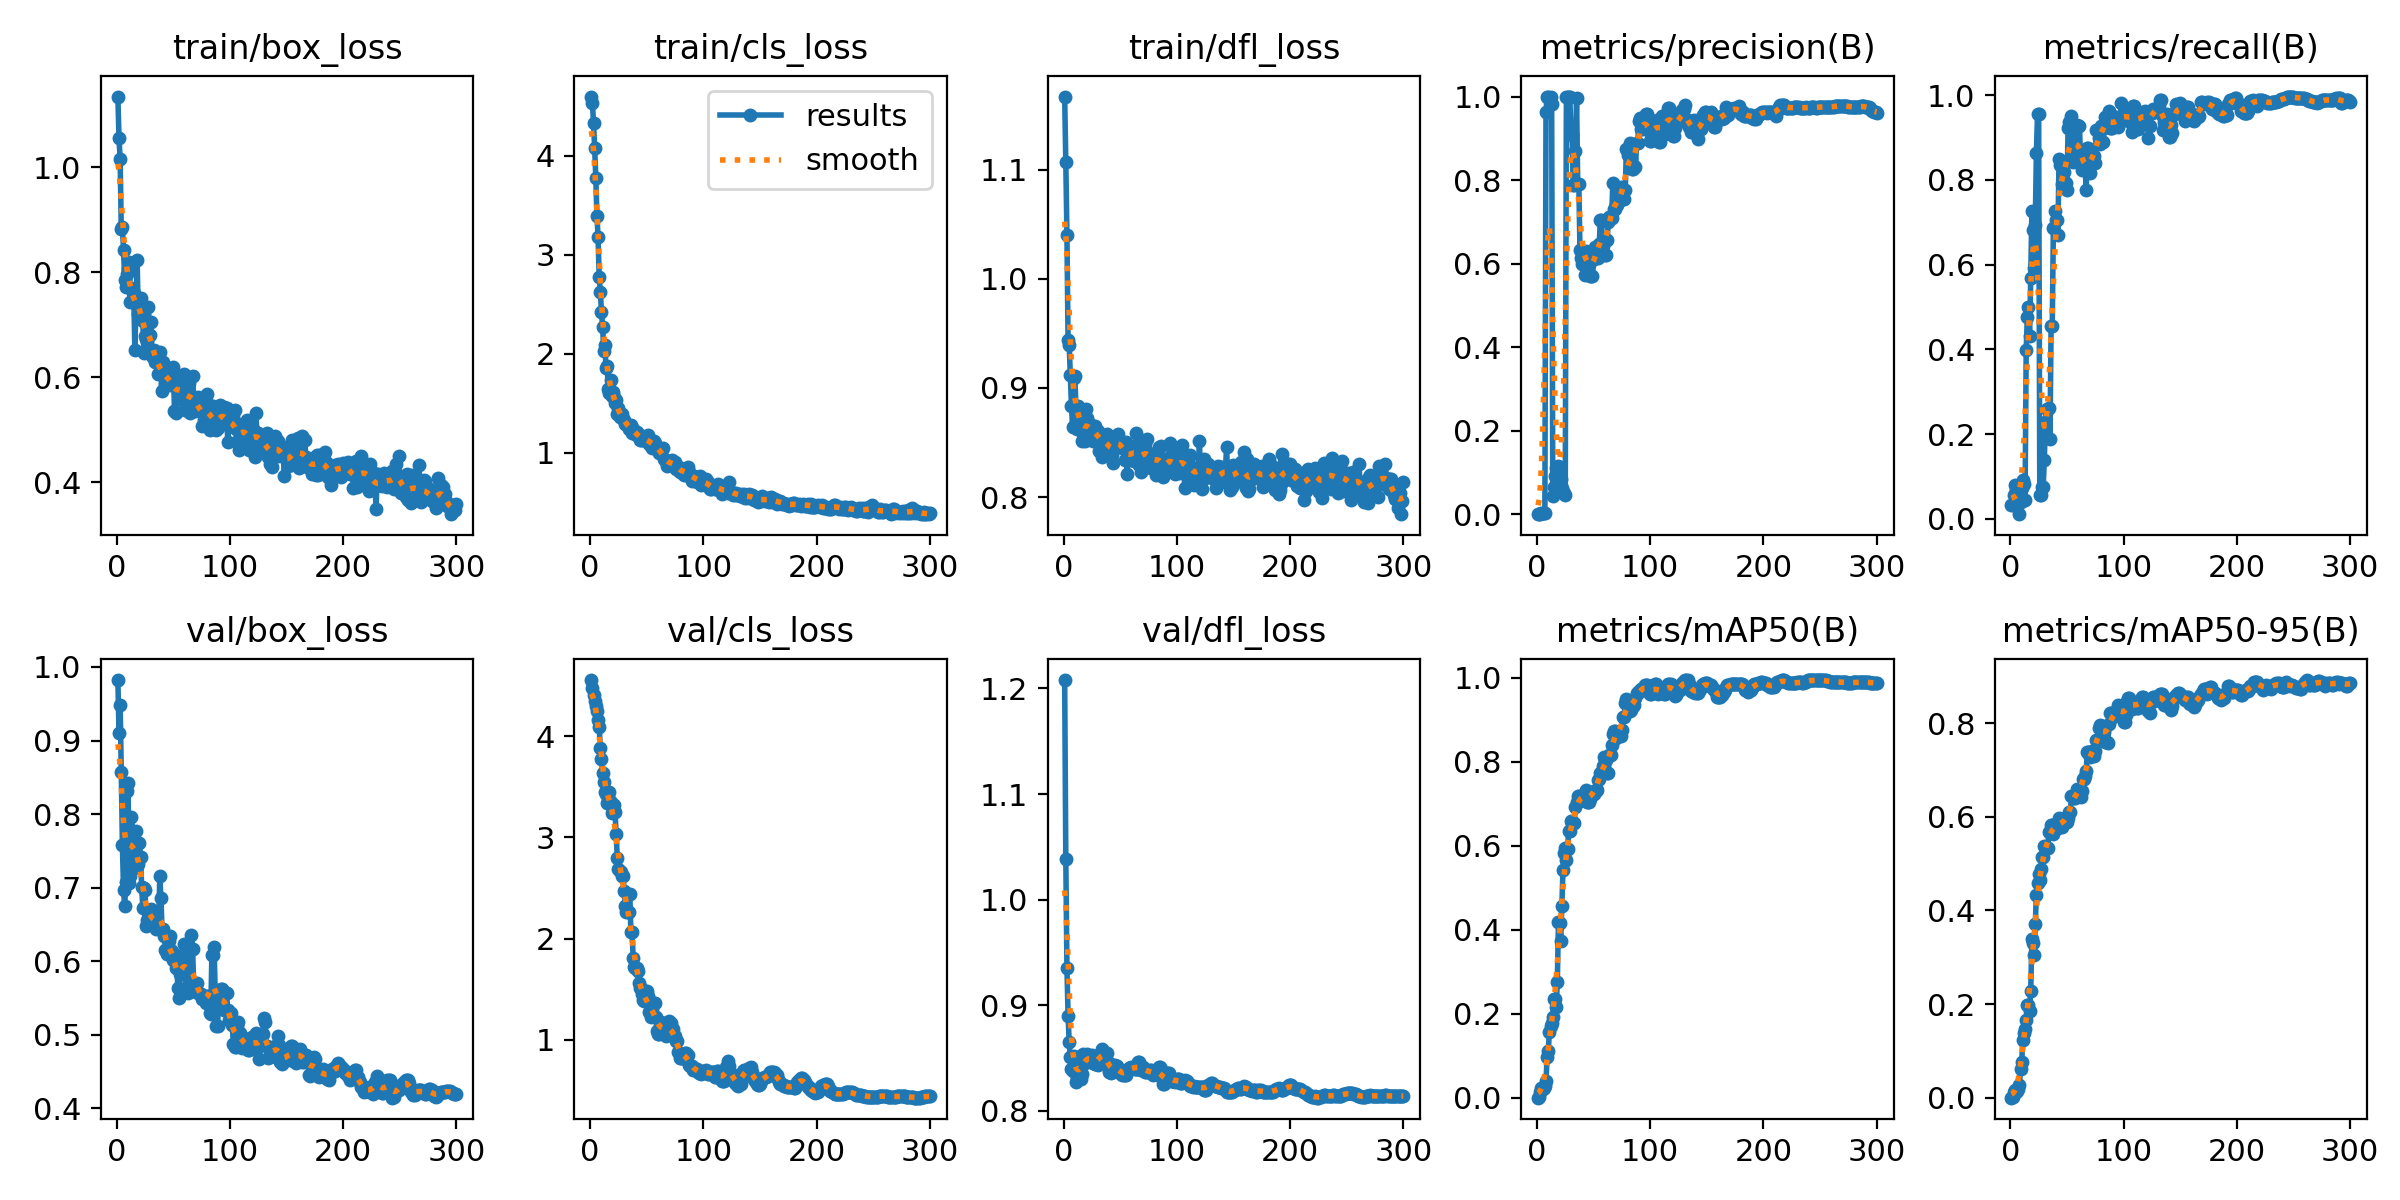

The file beside this chart, header and first rows:
epoch, time, train/box_loss, train/cls_loss, train/dfl_loss, metrics/precision(B), metrics/recall(B), metrics/mAP50(B), metrics/mAP50-95(B), val/box_loss, val/cls_loss, val/dfl_loss, lr/pg0, lr/pg1, lr/pg2
1, 18.96, 1.135, 4.601, 1.167, 0.00052, 0.03409, 0.00043, 0.00028, 0.9822, 4.555, 1.208, 1.666e-05, 1.666e-05, 1.666e-05
2, 36.39, 1.055, 4.532, 1.107, 0.00062, 0.03409, 0.00104, 0.0007, 0.9105, 4.477, 1.038, 4.15126e-05, 4.15126e-05, 4.15126e-05
3, 53.73, 1.017, 4.333, 1.04, 0.00137, 0.05682, 0.01456, 0.01187, 0.9481, 4.404, 0.9355, 6.62002e-05, 6.62002e-05, 6.62002e-05
4, 70.99, 0.8822, 4.076, 0.9439, 0.00283, 0.07955, 0.02445, 0.01602, 0.8575, 4.348, 0.8901, 9.07229e-05, 9.07229e-05, 9.07229e-05
5, 88.33, 0.8854, 3.778, 0.9393, 0.00385, 0.06818, 0.02208, 0.01329, 0.7578, 4.302, 0.8648, 0.0001151, 0.0001151, 0.0001151
6, 105.6, 0.8426, 3.395, 0.9115, 0.00377, 0.05682, 0.0228, 0.01519, 0.6972, 4.25, 0.8509, 0.0001393, 0.0001393, 0.0001393
7, 122.9, 0.7862, 3.179, 0.8831, 0.00398, 0.05682, 0.02792, 0.01879, 0.6745, 4.162, 0.8397, 0.0001633, 0.0001633, 0.0001633
8, 140.2, 0.7728, 2.775, 0.8646, 0.9631, 0.01136, 0.04129, 0.02749, 0.7075, 4.094, 0.8375, 0.0001872, 0.0001872, 0.0001872
9, 157.7, 0.7968, 2.628, 0.9092, 1, 0.04039, 0.09741, 0.06236, 0.8317, 3.879, 0.8522, 0.0002109, 0.0002109, 0.0002109
10, 175.2, 0.8069, 2.422, 0.9108, 1, 0.07249, 0.1118, 0.07576, 0.8416, 3.772, 0.8465, 0.0002344, 0.0002344, 0.0002344
11, 192.7, 0.82, 2.274, 0.881, 0.997, 0.09091, 0.157, 0.1232, 0.7056, 3.634, 0.8274, 0.0002578, 0.0002578, 0.0002578
12, 210.3, 0.7426, 2.028, 0.8621, 1, 0.08188, 0.1712, 0.1394, 0.7155, 3.55, 0.8308, 0.000281, 0.000281, 0.000281
13, 228.5, 0.7706, 2.087, 0.8834, 0.9818, 0.04545, 0.1773, 0.1466, 0.796, 3.451, 0.841, 0.000304, 0.000304, 0.000304
14, 246.1, 0.7612, 1.856, 0.8688, 0.04396, 0.3977, 0.1917, 0.1654, 0.7748, 3.427, 0.8407, 0.0003269, 0.0003269, 0.0003269
15, 263.7, 0.7614, 1.874, 0.8716, 0.0663, 0.4773, 0.2359, 0.1988, 0.7272, 3.339, 0.8305, 0.0003496, 0.0003496, 0.0003496
16, 281.3, 0.6526, 1.645, 0.8515, 0.09205, 0.5, 0.2341, 0.198, 0.7466, 3.4, 0.8348, 0.0003721, 0.0003721, 0.0003721
17, 299, 0.7387, 1.6, 0.8582, 0.1101, 0.4318, 0.217, 0.1855, 0.7765, 3.45, 0.8538, 0.0003945, 0.0003945, 0.0003945
18, 316.7, 0.823, 1.734, 0.872, 0.1118, 0.5682, 0.276, 0.2285, 0.7295, 3.346, 0.847, 0.0004167, 0.0004167, 0.0004167
19, 334.5, 0.7204, 1.568, 0.8515, 0.1151, 0.7273, 0.4187, 0.3394, 0.7317, 3.245, 0.8449, 0.0004388, 0.0004388, 0.0004388
20, 352.2, 0.7232, 1.607, 0.8806, 0.09721, 0.6818, 0.4153, 0.3309, 0.761, 3.268, 0.8507, 0.0004607, 0.0004607, 0.0004607
21, 370, 0.7512, 1.566, 0.8722, 0.08477, 0.5909, 0.374, 0.305, 0.742, 3.321, 0.854, 0.0004824, 0.0004824, 0.0004824
22, 388.1, 0.7278, 1.502, 0.8583, 0.06375, 0.6932, 0.4571, 0.3715, 0.701, 3.248, 0.8508, 0.0005039, 0.0005039, 0.0005039
23, 405.9, 0.7074, 1.53, 0.8673, 0.05436, 0.8636, 0.5414, 0.4339, 0.6728, 3.031, 0.8478, 0.0005253, 0.0005253, 0.0005253
24, 423.7, 0.6459, 1.386, 0.8581, 0.0514, 0.9546, 0.5829, 0.4584, 0.699, 2.795, 0.8512, 0.0005465, 0.0005465, 0.0005465
25, 441.6, 0.6781, 1.447, 0.8652, 0.04583, 0.9546, 0.5949, 0.477, 0.6963, 2.685, 0.8532, 0.0005676, 0.0005676, 0.0005676
26, 459.5, 0.6726, 1.363, 0.851, 1, 0.0565, 0.5649, 0.4649, 0.6473, 2.674, 0.8452, 0.0005885, 0.0005885, 0.0005885
27, 477.4, 0.6685, 1.365, 0.8607, 1, 0.05668, 0.5912, 0.4875, 0.6556, 2.656, 0.8451, 0.0006092, 0.0006092, 0.0006092
28, 495.4, 0.7345, 1.386, 0.8655, 1, 0.07554, 0.636, 0.5135, 0.6656, 2.622, 0.8443, 0.0006298, 0.0006298, 0.0006298
29, 513.4, 0.6804, 1.343, 0.8618, 1, 0.07554, 0.636, 0.5135, 0.6656, 2.622, 0.8443, 0.0006502, 0.0006502, 0.0006502
30, 531.3, 0.7048, 1.324, 0.8602, 0.9178, 0.1391, 0.6592, 0.5368, 0.6703, 2.476, 0.8435, 0.0006704, 0.0006704, 0.0006704
31, 549.3, 0.6407, 1.285, 0.8423, 0.9073, 0.2298, 0.6539, 0.5352, 0.655, 2.324, 0.8463, 0.0006905, 0.0006905, 0.0006905
32, 567.2, 0.6387, 1.293, 0.8579, 0.7879, 0.2601, 0.6542, 0.5325, 0.6572, 2.26, 0.854, 0.0007104, 0.0007104, 0.0007104
33, 585.4, 0.6515, 1.271, 0.8573, 0.7879, 0.2601, 0.6542, 0.5325, 0.6572, 2.26, 0.854, 0.0007301, 0.0007301, 0.0007301
34, 603.4, 0.6295, 1.24, 0.8371, 0.8706, 0.2625, 0.6928, 0.568, 0.6459, 2.262, 0.8583, 0.0007423, 0.0007423, 0.0007423
35, 621.5, 0.6354, 1.257, 0.8531, 0.9966, 0.1883, 0.7046, 0.5689, 0.6433, 2.44, 0.8562, 0.0007395, 0.0007395, 0.0007395
36, 639.6, 0.6062, 1.283, 0.8562, 0.7905, 0.4561, 0.7192, 0.5817, 0.6444, 2.066, 0.8526, 0.0007368, 0.0007368, 0.0007368
37, 657.7, 0.6255, 1.2, 0.8501, 0.7905, 0.4561, 0.7192, 0.5817, 0.6444, 2.066, 0.8526, 0.000734, 0.000734, 0.000734
38, 675.7, 0.6477, 1.241, 0.8579, 0.6324, 0.6862, 0.707, 0.5627, 0.7157, 1.813, 0.8547, 0.0007313, 0.0007313, 0.0007313
39, 693.8, 0.6058, 1.192, 0.846, 0.6142, 0.727, 0.7151, 0.5802, 0.6864, 1.724, 0.8461, 0.0007285, 0.0007285, 0.0007285
40, 712, 0.5736, 1.19, 0.8428, 0.5988, 0.7059, 0.7163, 0.581, 0.6433, 1.707, 0.8366, 0.0007258, 0.0007258, 0.0007258
41, 730, 0.6292, 1.206, 0.8457, 0.5988, 0.7059, 0.7163, 0.581, 0.6433, 1.707, 0.8366, 0.000723, 0.000723, 0.000723
42, 748.1, 0.6181, 1.192, 0.8444, 0.5738, 0.6704, 0.7234, 0.5753, 0.6343, 1.682, 0.8354, 0.0007203, 0.0007203, 0.0007203
43, 766.2, 0.5876, 1.16, 0.8389, 0.6314, 0.8503, 0.7315, 0.5978, 0.6153, 1.559, 0.8382, 0.0007175, 0.0007175, 0.0007175
44, 784.4, 0.5976, 1.129, 0.8309, 0.6272, 0.8348, 0.7029, 0.5862, 0.6092, 1.512, 0.8432, 0.0007148, 0.0007148, 0.0007148
45, 802.5, 0.5895, 1.126, 0.8546, 0.6272, 0.8348, 0.7029, 0.5862, 0.6092, 1.512, 0.8432, 0.000712, 0.000712, 0.000712
46, 820.7, 0.6109, 1.168, 0.8536, 0.5959, 0.7906, 0.704, 0.5774, 0.6269, 1.457, 0.8422, 0.0007093, 0.0007093, 0.0007093
47, 838.8, 0.5849, 1.123, 0.8483, 0.5717, 0.8178, 0.7105, 0.5864, 0.6346, 1.394, 0.843, 0.0007066, 0.0007066, 0.0007066
48, 856.9, 0.6022, 1.126, 0.8577, 0.5709, 0.7934, 0.7284, 0.5971, 0.614, 1.387, 0.8386, 0.0007038, 0.0007038, 0.0007038
49, 875, 0.5881, 1.128, 0.8476, 0.5709, 0.7934, 0.7284, 0.5971, 0.614, 1.387, 0.8386, 0.0007011, 0.0007011, 0.0007011
50, 893.1, 0.6196, 1.127, 0.8479, 0.6106, 0.7753, 0.722, 0.5896, 0.601, 1.486, 0.8357, 0.0006983, 0.0006983, 0.0006983
51, 911.3, 0.5363, 1.18, 0.8481, 0.64, 0.9223, 0.7266, 0.5977, 0.6058, 1.437, 0.8355, 0.0006956, 0.0006956, 0.0006956
52, 929.4, 0.5324, 1.088, 0.8451, 0.6158, 0.9362, 0.7329, 0.611, 0.5906, 1.273, 0.8343, 0.0006928, 0.0006928, 0.0006928
53, 947.5, 0.6005, 1.124, 0.8495, 0.6158, 0.9362, 0.7329, 0.611, 0.5906, 1.273, 0.8343, 0.0006901, 0.0006901, 0.0006901
54, 965.7, 0.573, 1.069, 0.8336, 0.6143, 0.9496, 0.7559, 0.6452, 0.5635, 1.226, 0.8339, 0.0006873, 0.0006873, 0.0006873
55, 983.9, 0.596, 1.049, 0.8504, 0.6467, 0.8432, 0.7589, 0.6441, 0.5497, 1.291, 0.8341, 0.0006846, 0.0006846, 0.0006846
56, 1002, 0.5654, 1.119, 0.8211, 0.7043, 0.8472, 0.7725, 0.6403, 0.5829, 1.36, 0.8389, 0.0006818, 0.0006818, 0.0006818
57, 1020, 0.5919, 1.094, 0.8372, 0.7043, 0.8472, 0.7725, 0.6403, 0.5829, 1.36, 0.8389, 0.0006791, 0.0006791, 0.0006791
58, 1038, 0.5559, 1.07, 0.8421, 0.642, 0.8617, 0.7889, 0.6461, 0.5975, 1.224, 0.8408, 0.0006763, 0.0006763, 0.0006763
59, 1056, 0.6063, 1.056, 0.8449, 0.6564, 0.9294, 0.8112, 0.6583, 0.6226, 1.084, 0.8409, 0.0006736, 0.0006736, 0.0006736
60, 1074, 0.5382, 1.038, 0.8339, 0.6217, 0.9278, 0.8034, 0.6569, 0.6123, 1.059, 0.8414, 0.0006708, 0.0006708, 0.0006708
... 240 more rows
